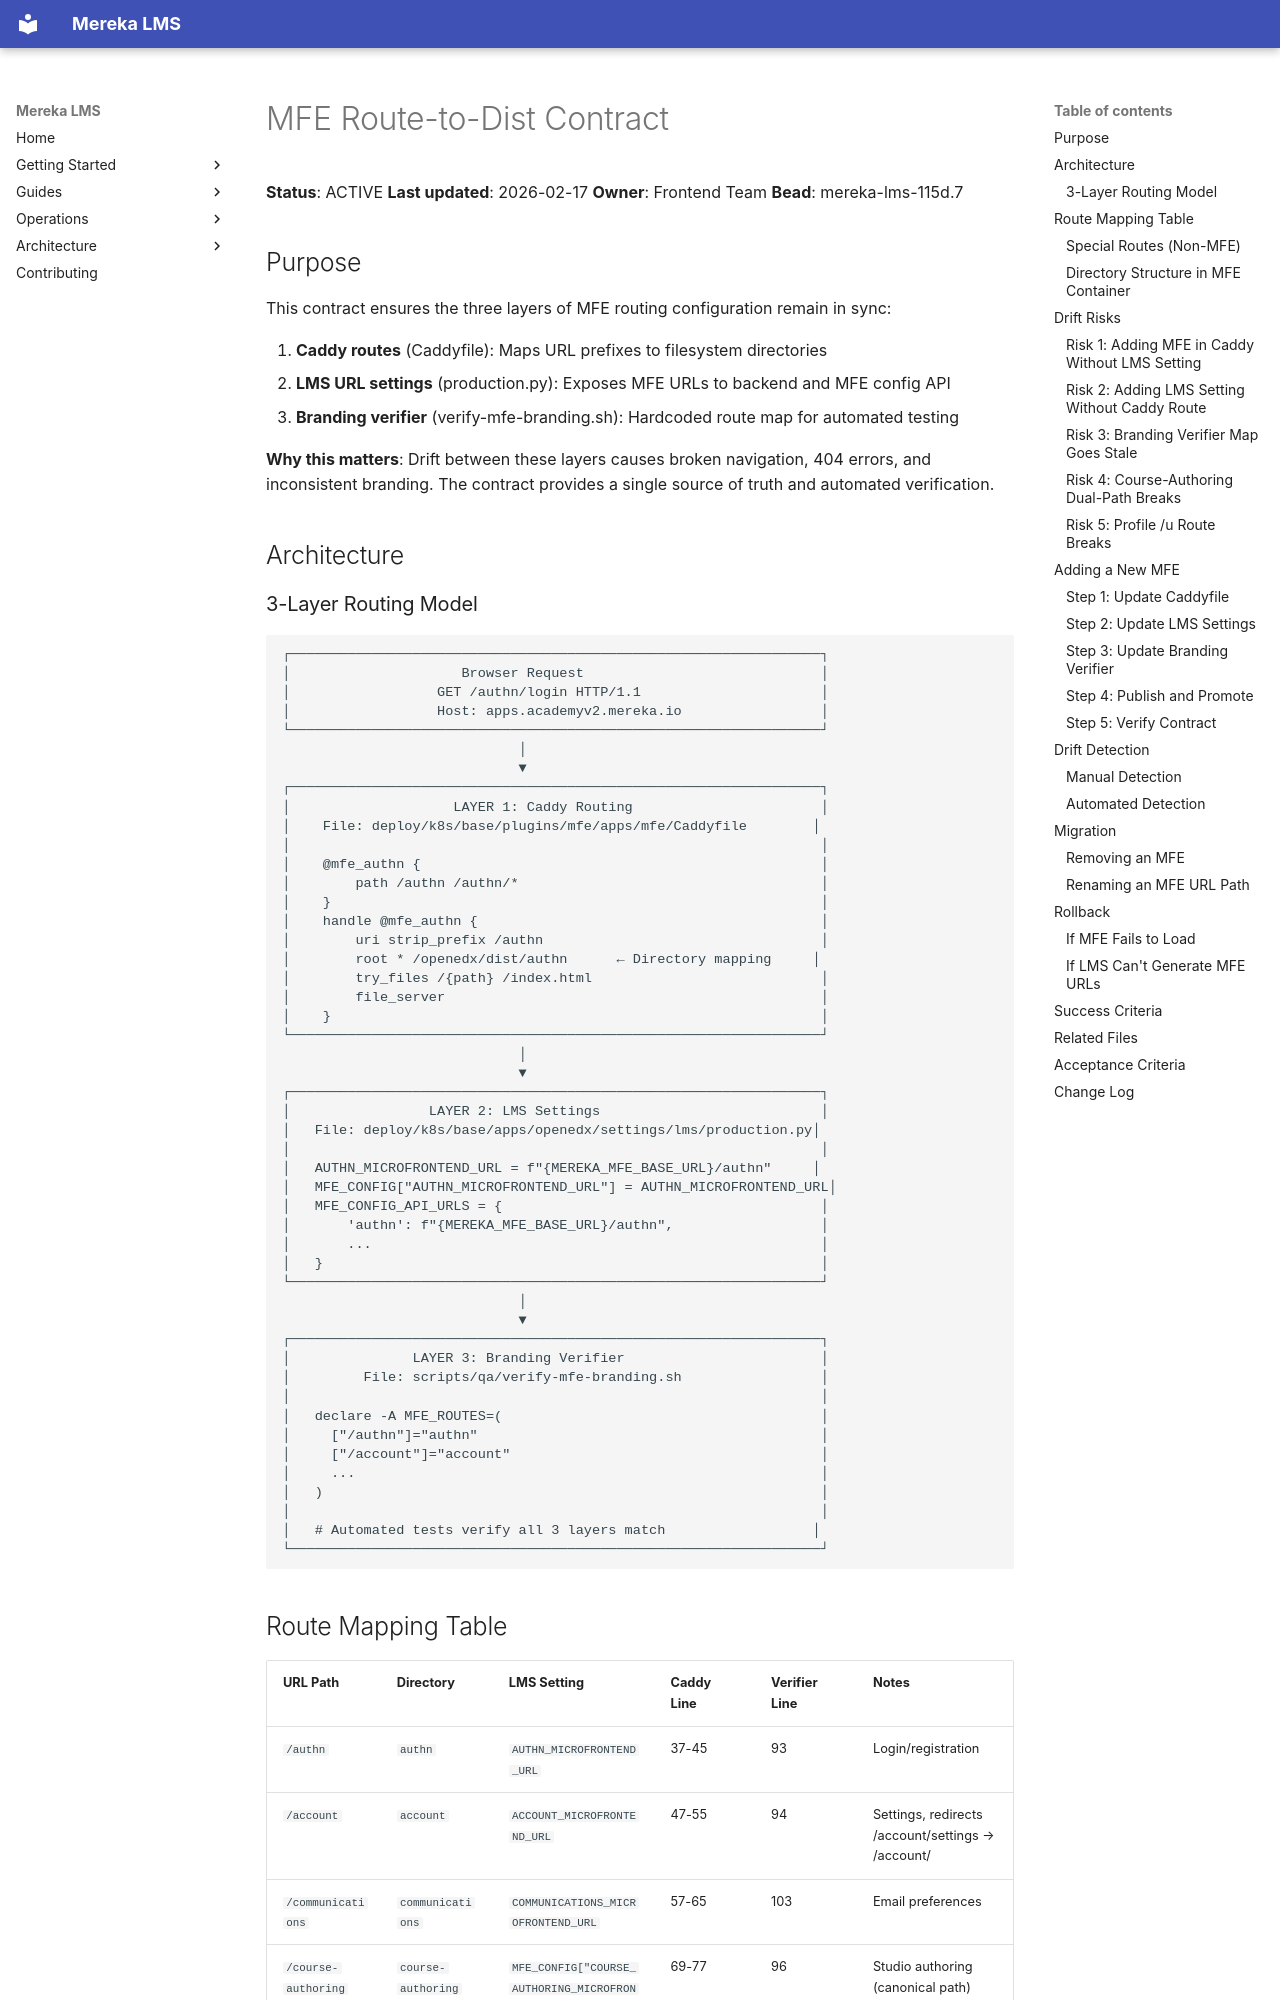

repository: lifeofgurpreet/mereka-lms-prototype · page: reference/architecture/MFE_ROUTE_TO_DIST_CONTRACT/index.html · generator: mkdocs

# MFE Route-to-Dist Contract

**Status**: ACTIVE
**Last updated**: 2026-02-17
**Owner**: Frontend Team
**Bead**: mereka-lms-115d.7

## Purpose

This contract ensures the three layers of MFE routing configuration remain in sync:

1. **Caddy routes** (Caddyfile): Maps URL prefixes to filesystem directories
2. **LMS URL settings** (production.py): Exposes MFE URLs to backend and MFE config API
3. **Branding verifier** (verify-mfe-branding.sh): Hardcoded route map for automated testing

**Why this matters**: Drift between these layers causes broken navigation, 404 errors, and inconsistent branding. The contract provides a single source of truth and automated verification.

## Architecture
